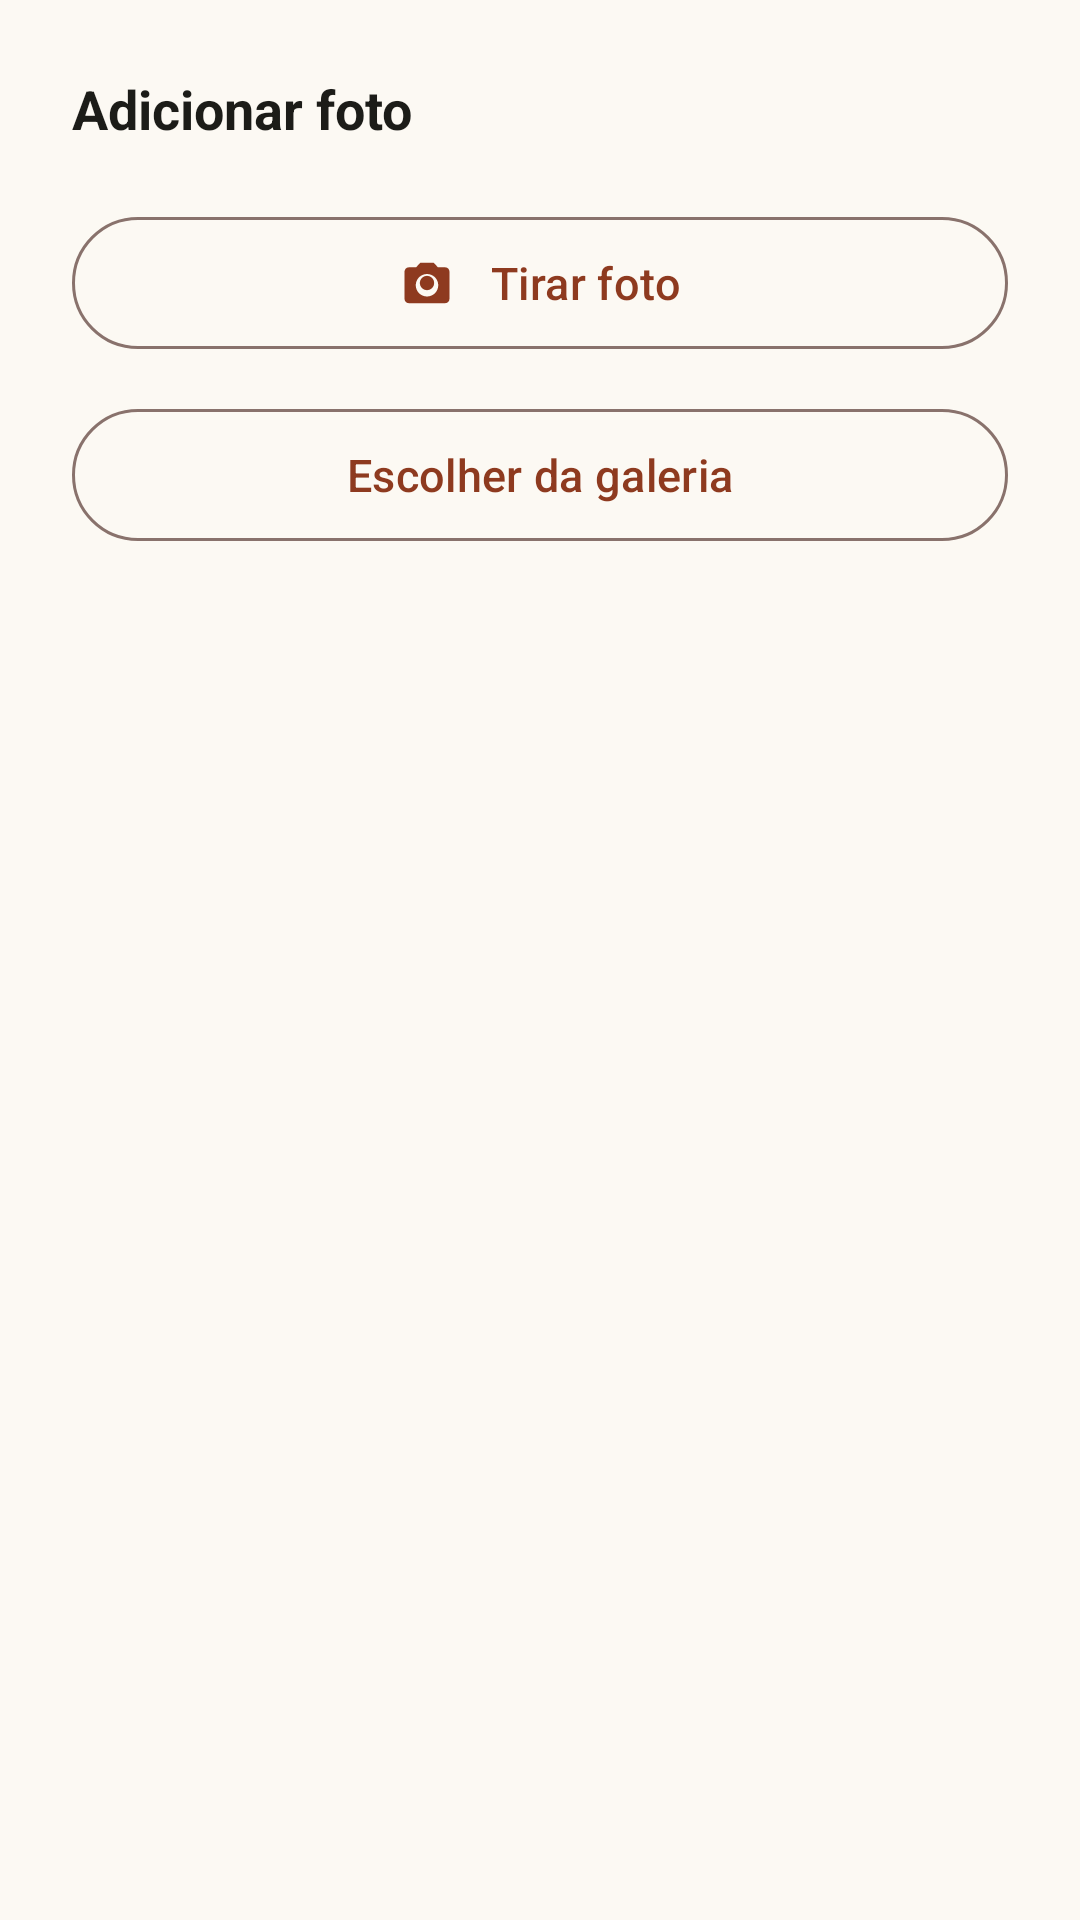

Android layout source for this screen:
<!-- AndroidManifest.xml: application theme Theme.MinhaCulináriaApp -->
<!-- res/layout/bottom_sheet_foto_picker.xml -->
<?xml version="1.0" encoding="utf-8"?>
<LinearLayout xmlns:android="http://schemas.android.com/apk/res/android"
    xmlns:app="http://schemas.android.com/apk/res-auto"
    android:layout_width="match_parent"
    android:layout_height="wrap_content"
    android:orientation="vertical"
    android:paddingStart="24dp"
    android:paddingEnd="24dp"
    android:paddingTop="24dp"
    android:paddingBottom="32dp">

    <TextView
        android:layout_width="match_parent"
        android:layout_height="wrap_content"
        android:text="Adicionar foto"
        android:textSize="18sp"
        android:textStyle="bold"
        android:textColor="@color/on_surface"
        android:paddingBottom="20dp" />

    <com.google.android.material.button.MaterialButton
        android:id="@+id/btn_camera"
        style="@style/Widget.Material3.Button.OutlinedButton"
        android:layout_width="match_parent"
        android:layout_height="52dp"
        android:text="Tirar foto"
        android:textSize="15sp"
        android:layout_marginBottom="12dp"
        app:icon="@drawable/ic_camera"
        app:iconGravity="textStart"
        app:iconPadding="12dp" />

    <com.google.android.material.button.MaterialButton
        android:id="@+id/btn_galeria"
        style="@style/Widget.Material3.Button.OutlinedButton"
        android:layout_width="match_parent"
        android:layout_height="52dp"
        android:text="Escolher da galeria"
        android:textSize="15sp" />

</LinearLayout>
<!-- resources referenced by this layout -->
<resources>
  <color name="on_surface">#1C1C18</color>
  <!-- drawable ic_camera (drawable) -->
  <?xml version="1.0" encoding="utf-8"?>
  <vector xmlns:android="http://schemas.android.com/apk/res/android"
      android:width="24dp"
      android:height="24dp"
      android:viewportWidth="24"
      android:viewportHeight="24">
      <path
          android:fillColor="#FF000000"
          android:pathData="M12,12m-3.2,0a3.2,3.2 0,1 1,6.4 0a3.2,3.2 0,1 1,-6.4 0" />
      <path
          android:fillColor="#FF000000"
          android:pathData="M9,3L7.17,5H4C2.9,5 2,5.9 2,7v12c0,1.1 0.9,2 2,2h16c1.1,0 2,-0.9 2,-2V7c0,-1.1 -0.9,-2 -2,-2h-3.17L15,3H9zm3,15c-2.76,0 -5,-2.24 -5,-5s2.24,-5 5,-5 5,2.24 5,5-2.24,5 -5,5z" />
  </vector>
  <style name="Theme.MinhaCulináriaApp" parent="Base.Theme.MinhaCulináriaApp" />
  <style name="Base.Theme.MinhaCulináriaApp" parent="Theme.Material3.DayNight.NoActionBar">
          <item name="colorPrimary">@color/primary_container</item>
          <item name="colorOnPrimary">@color/on_primary</item>
          <item name="colorPrimaryContainer">@color/primary_container</item>
          <item name="colorOnPrimaryContainer">@color/on_primary_container</item>
          <item name="colorSecondary">@color/secondary</item>
          <item name="colorOnSecondary">@color/on_secondary</item>
          <item name="colorSecondaryContainer">@color/secondary_container</item>
          <item name="colorOnSecondaryContainer">@color/on_secondary_container</item>
          <item name="colorTertiary">@color/tertiary</item>
          <item name="colorOnTertiary">@color/on_tertiary</item>
          <item name="colorTertiaryContainer">@color/tertiary_container</item>
          <item name="colorOnTertiaryContainer">@color/on_tertiary_container</item>
          <item name="colorError">@color/error</item>
          <item name="colorOnError">@color/on_error</item>
          <item name="colorErrorContainer">@color/error_container</item>
          <item name="android:colorBackground">@color/background</item>
          <item name="colorSurface">@color/surface</item>
          <item name="colorOnSurface">@color/on_surface</item>
          <item name="colorOnSurfaceVariant">@color/on_surface_variant</item>
          <item name="colorOutline">@color/outline</item>
          <item name="colorOutlineVariant">@color/outline_variant</item>
          <item name="colorSurfaceVariant">@color/surface_variant</item>
          <item name="bottomNavigationStyle">@style/Cofre.BottomNavigation</item>
      </style>
  <color name="primary_container">#8E3A1F</color>
  <color name="on_primary">#FFFFFF</color>
  <color name="on_primary_container">#FFB8A3</color>
  <color name="secondary">#47664B</color>
  <color name="on_secondary">#FFFFFF</color>
  <color name="secondary_container">#C8ECC9</color>
  <color name="on_secondary_container">#4C6C50</color>
  <color name="tertiary">#613000</color>
  <color name="on_tertiary">#FFFFFF</color>
  <color name="tertiary_container">#814408</color>
  <color name="on_tertiary_container">#FFBA85</color>
  <color name="error">#BA1A1A</color>
  <color name="on_error">#FFFFFF</color>
  <color name="error_container">#FFDAD6</color>
  <color name="background">#FCF9F3</color>
  <color name="surface">#FCF9F3</color>
  <color name="on_surface_variant">#55423D</color>
  <color name="outline">#89726C</color>
  <color name="outline_variant">#DCC1B9</color>
  <color name="surface_variant">#E5E2DC</color>
  <style name="Cofre.BottomNavigation" parent="Widget.Material3.BottomNavigationView">
          <item name="itemActiveIndicatorStyle">@style/Cofre.BottomNavigation.ActiveIndicator</item>
      </style>
  <style name="Cofre.BottomNavigation.ActiveIndicator" parent="Widget.Material3.BottomNavigationView.ActiveIndicator">
          <item name="android:color">@android:color/transparent</item>
      </style>
</resources>
